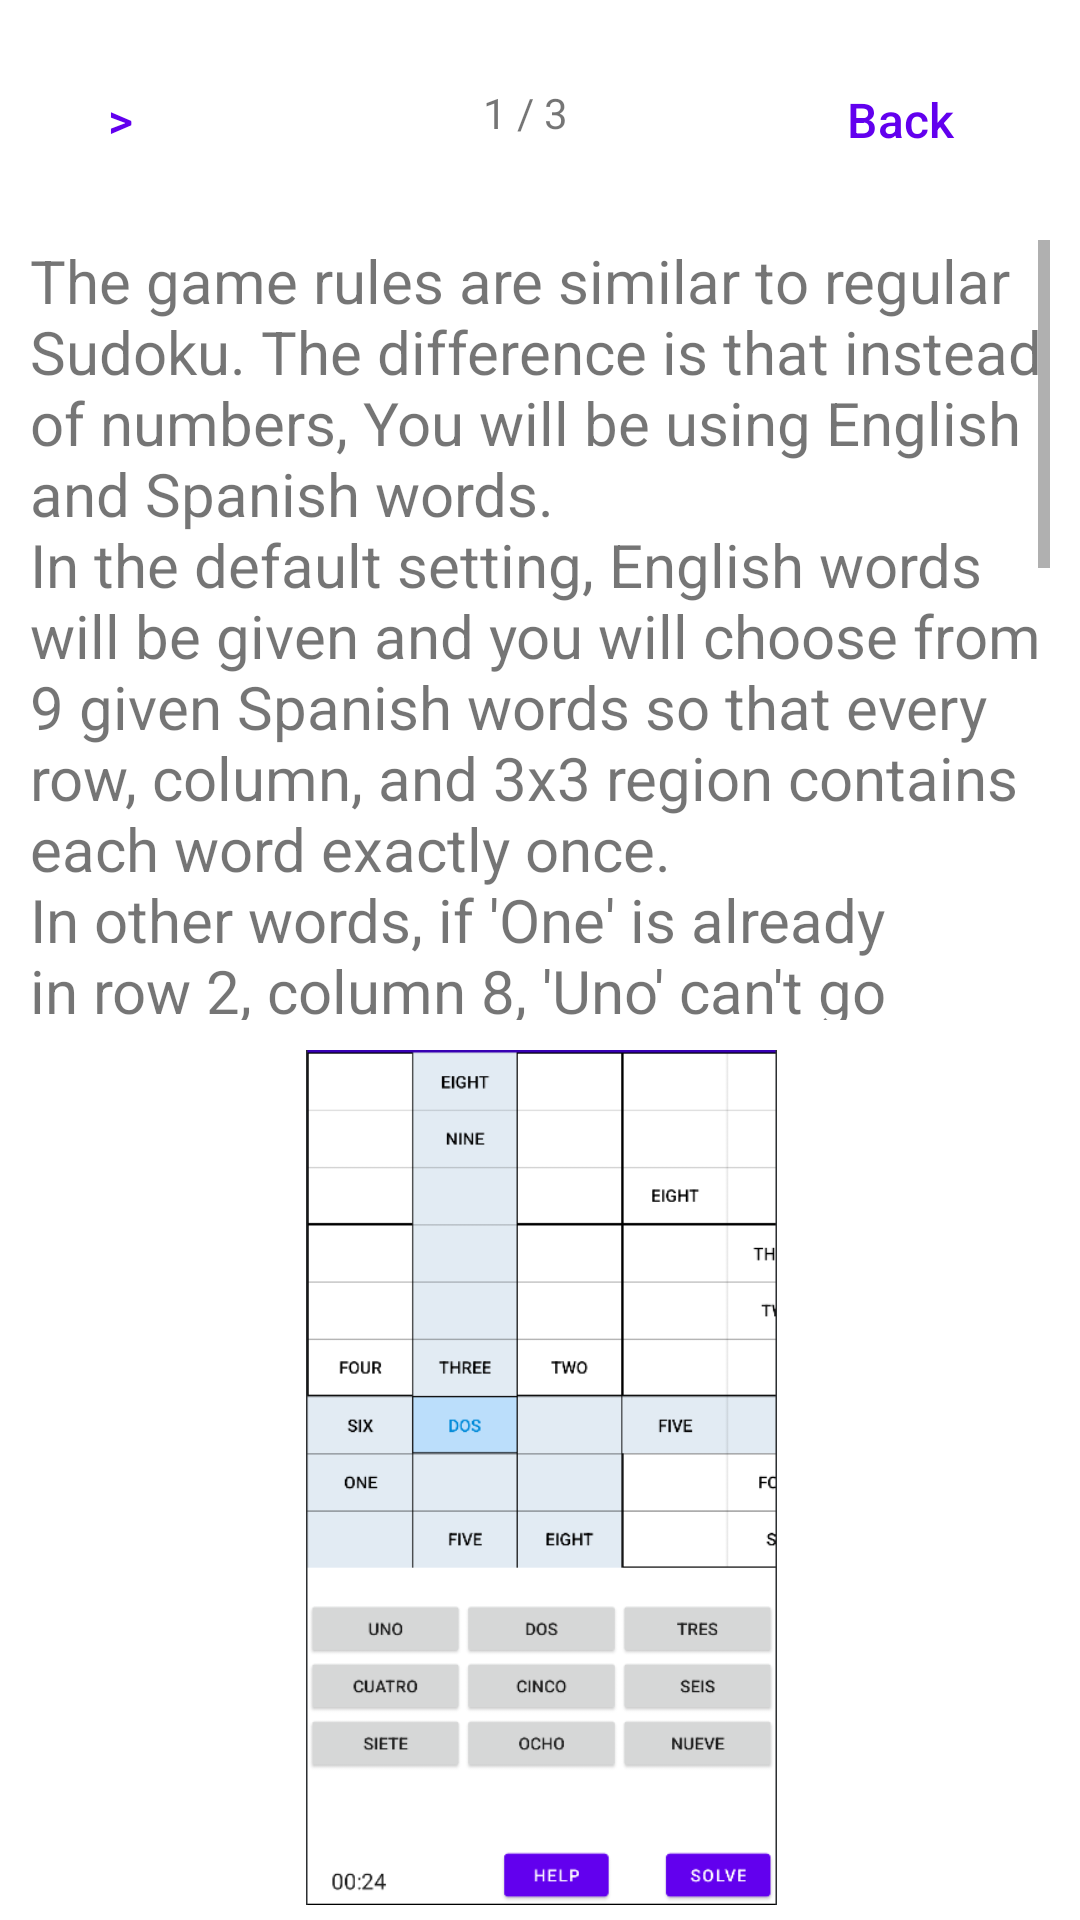

Reconstruct the res/layout file that produces this screen, plus the resources it refers to.
<!-- AndroidManifest.xml: application theme Theme.SudokuApp -->
<!-- res/layout/activity_tutorialpage1.xml -->
<?xml version="1.0" encoding="utf-8"?>
<androidx.constraintlayout.widget.ConstraintLayout xmlns:android="http://schemas.android.com/apk/res/android"
    xmlns:app="http://schemas.android.com/apk/res-auto"
    xmlns:tools="http://schemas.android.com/tools"
    android:layout_width="match_parent"
    android:layout_height="match_parent"
    tools:context=".view.Tutorialpage1">


    <Button
        android:id="@+id/backToMenu"
        android:layout_width="wrap_content"
        android:layout_height="wrap_content"
        android:layout_marginTop="16dp"
        android:layout_marginEnd="16dp"
        android:text="@string/back"
        app:layout_constraintEnd_toEndOf="parent"
        app:layout_constraintTop_toTopOf="parent"
        app:cornerRadius="25dp"
        style="@style/Widget.MaterialComponents.TimePicker.Button"/>

    <ImageView
        android:id="@+id/imageView"
        android:layout_width="379dp"
        android:layout_height="285dp"
        android:layout_centerHorizontal="true"
        android:layout_marginLeft="10dp"
        android:layout_marginTop="10dp"
        android:layout_marginRight="10dp"
        android:layout_marginBottom="10dp"
        app:layout_constraintBottom_toBottomOf="parent"
        app:layout_constraintEnd_toEndOf="parent"
        app:layout_constraintStart_toStartOf="parent"
        app:layout_constraintTop_toBottomOf="@+id/scrollView2"
        app:layout_constraintVertical_bias="0.0"
        app:srcCompat="@drawable/example2" />

    <ScrollView
        android:id="@+id/scrollView2"
        android:layout_width="match_parent"
        android:layout_height="match_parent"
        android:layout_marginTop="80dp"
        android:layout_marginLeft="10dp"
        android:layout_marginRight="10dp"
        android:layout_marginBottom="300dp"
        android:layout_centerHorizontal="true"
        app:layout_constraintEnd_toEndOf="parent"
        app:layout_constraintStart_toStartOf="parent"
        app:layout_constraintTop_toTopOf="parent">

        <TextView
            android:id="@+id/textView5"
            android:layout_width="match_parent"
            android:layout_height="wrap_content"
            android:text="@string/tutorial_text"
            android:textSize="20sp"
            app:layout_constraintEnd_toEndOf="parent"
            app:layout_constraintStart_toStartOf="parent"
            app:layout_constraintTop_toTopOf="parent" />
    </ScrollView>

    <Button
        android:id="@+id/button2"
        android:layout_width="48dp"
        android:layout_height="48dp"
        android:layout_marginStart="16dp"
        android:layout_marginTop="16dp"
        android:text="@string/arrow"
        app:layout_constraintStart_toStartOf="parent"
        app:layout_constraintTop_toTopOf="parent"
        app:cornerRadius="25dp"
        style="@style/Widget.MaterialComponents.TimePicker.Button"/>

    <TextView
        android:id="@+id/page"
        android:layout_width="wrap_content"
        android:layout_height="wrap_content"
        android:layout_marginTop="28dp"
        android:text="1 / 3"
        app:layout_constraintEnd_toStartOf="@+id/backToMenu"
        app:layout_constraintHorizontal_bias="0.593"
        app:layout_constraintStart_toEndOf="@+id/button2"
        app:layout_constraintTop_toTopOf="parent" />

</androidx.constraintlayout.widget.ConstraintLayout>
<!-- resources referenced by this layout -->
<resources>
  <!-- drawable example2: png bitmap (drawable, 21301 bytes) -->
  <string name="arrow">&gt;</string>
  <string name="back">Back</string>
  <string name="tutorial_text">The game rules are similar to regular Sudoku. The difference is that instead of numbers, You will be using English and Spanish words. \nIn the default setting, English words will be given and you will choose from 9 given Spanish words so that every row, column, and 3x3 region contains each word exactly once.\nIn other words, if \'One\' is already in row 2, column 8, \'Uno\' can\'t go in row 2, column 8, or the top right region. When you click on a cell, the highlighted cells will tell you what words shouldn\'t be used. \n \nThis is an example of the game board you will see when you begin the game with the default settings. \nCorrect selections will be shown as blue, and incorrect selections will be shown as red.\nYou can cheat by tapping the \'SOLVE\' button to end the game and go back to the main menu to start a new game.</string>
  <style name="Theme.SudokuApp" parent="Theme.MaterialComponents.DayNight.DarkActionBar">
          
          <item name="colorPrimary">@color/purple_500</item>
          <item name="colorPrimaryVariant">@color/purple_700</item>
          <item name="colorOnPrimary">@color/white</item>
          
          <item name="colorSecondary">@color/teal_200</item>
          <item name="colorSecondaryVariant">@color/teal_700</item>
          <item name="colorOnSecondary">@color/black</item>
          
          <item name="android:statusBarColor">?attr/colorPrimaryVariant</item>
          
      </style>
  <color name="purple_500">#FF6200EE</color>
  <color name="purple_700">#FF3700B3</color>
  <color name="white">#FFFFFFFF</color>
  <color name="teal_200">#FF03DAC5</color>
  <color name="teal_700">#FF018786</color>
  <color name="black">#FF000000</color>
</resources>
